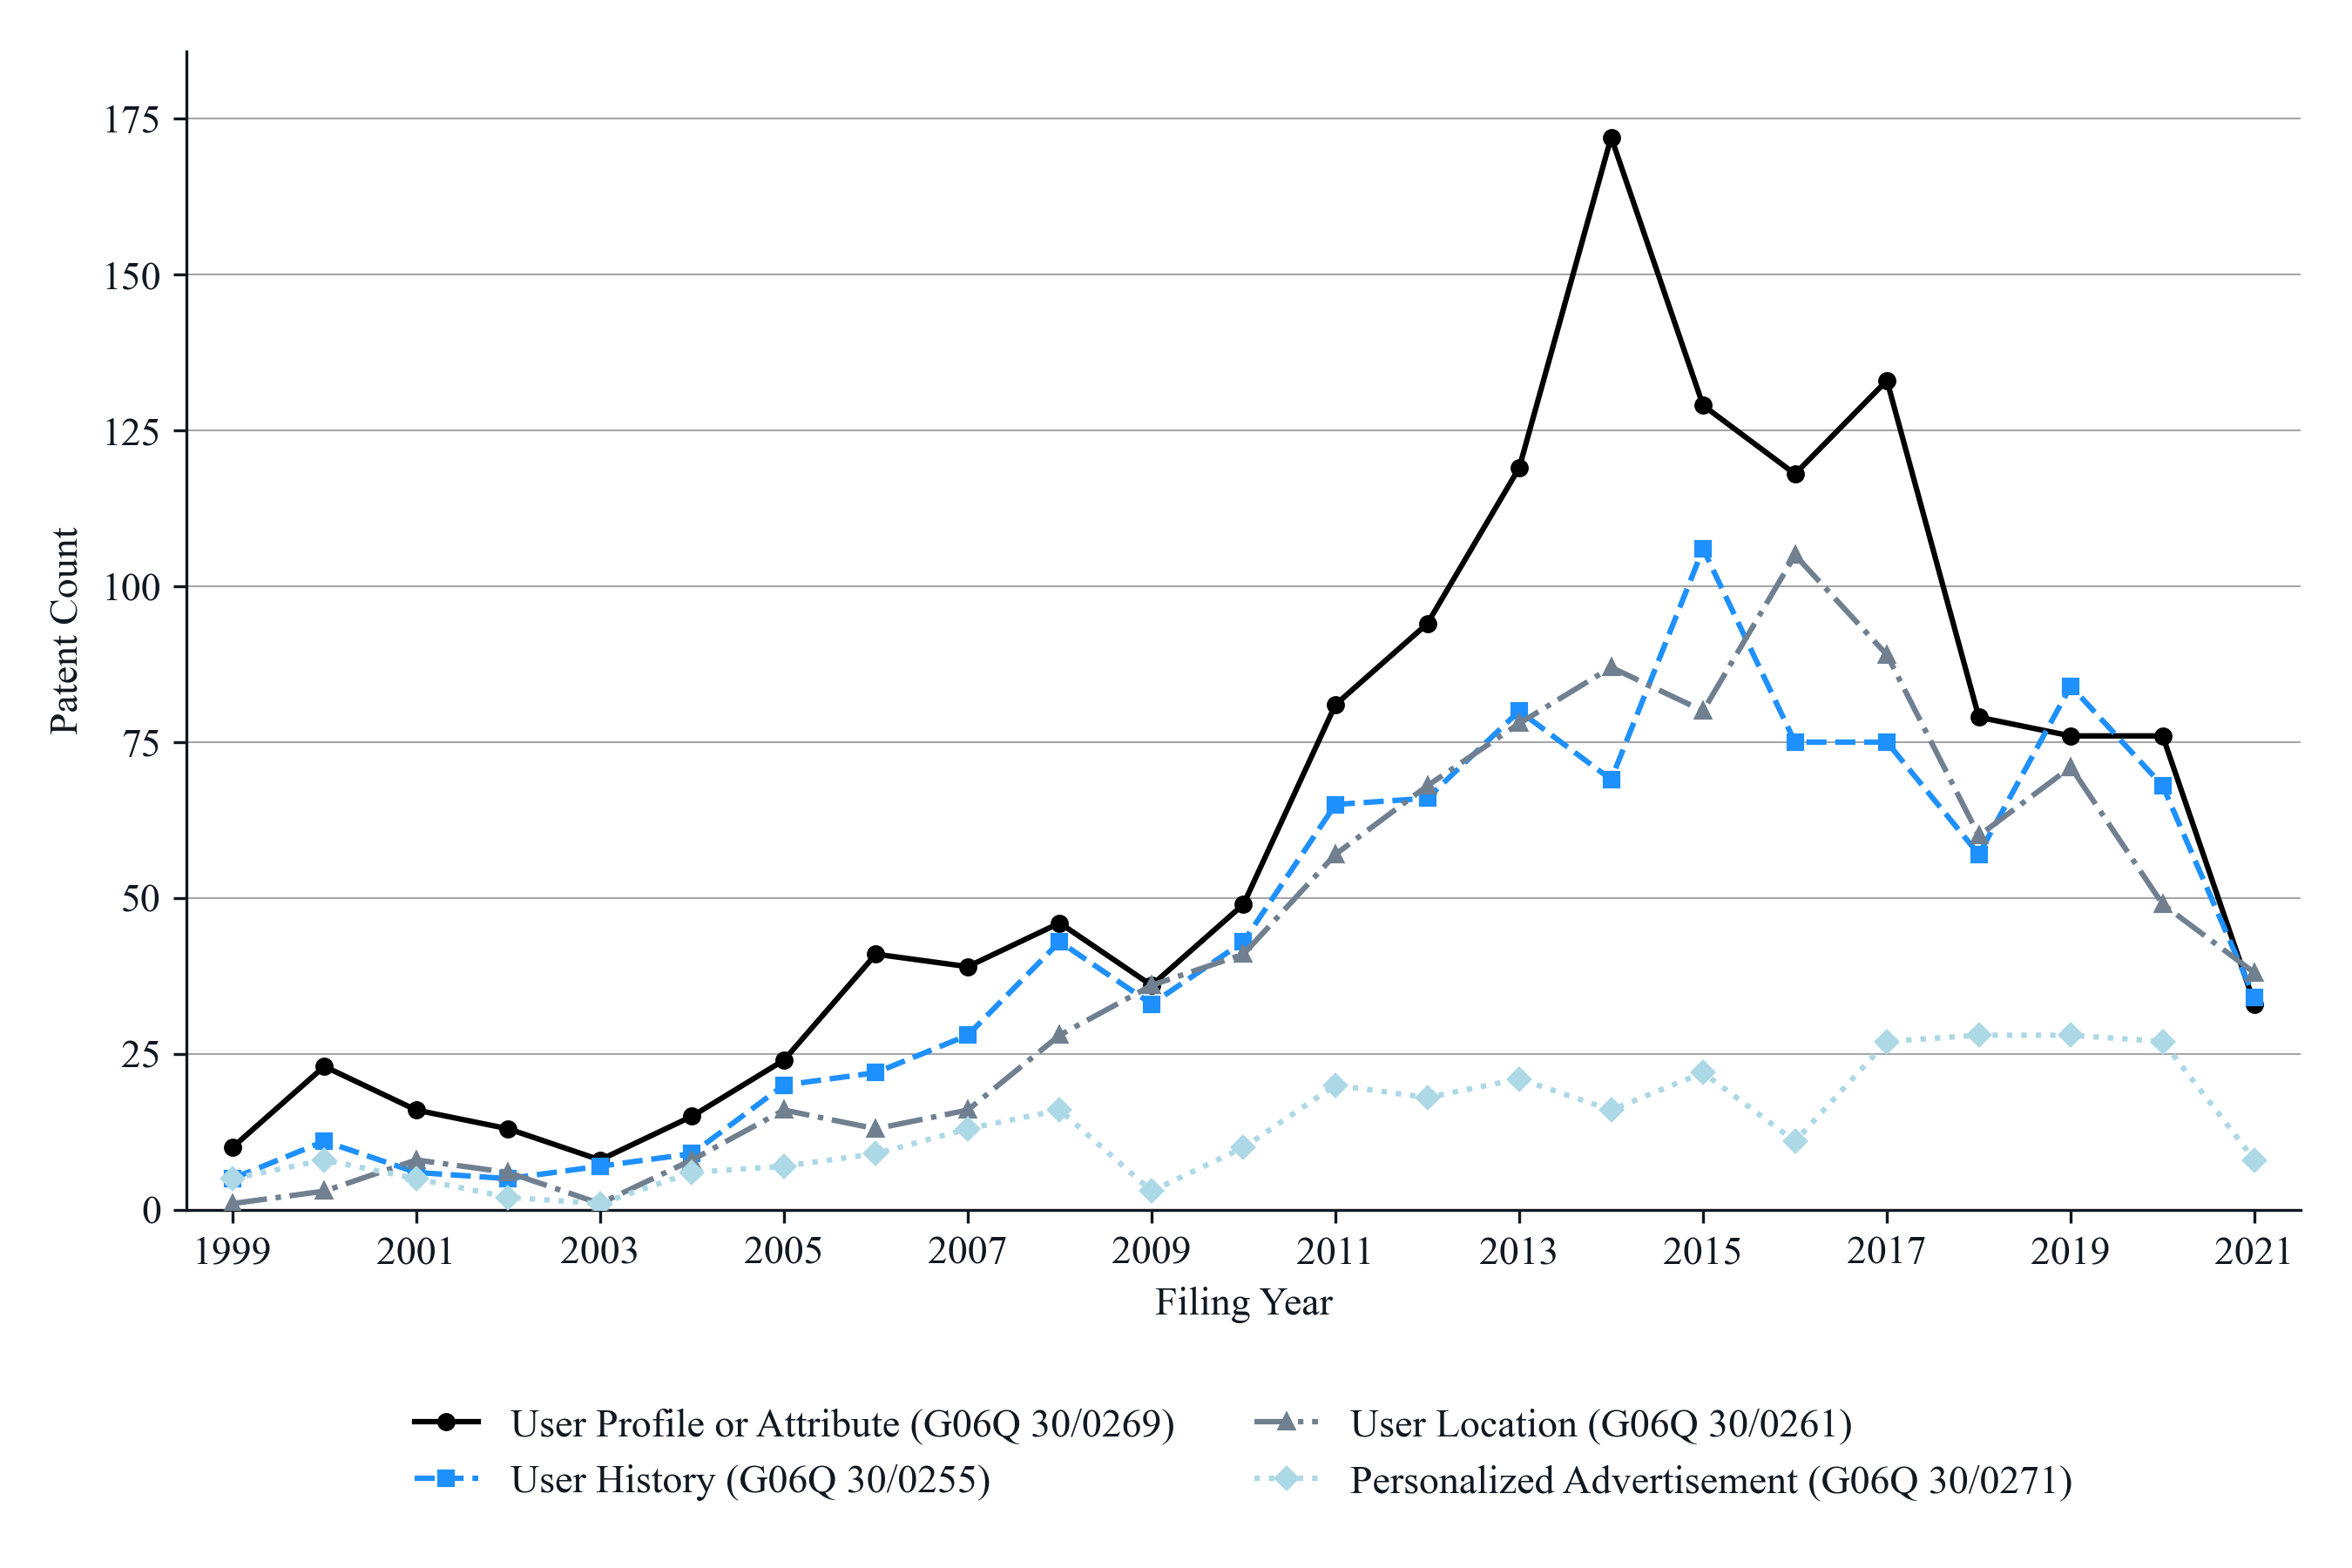

Data behind this chart, as committed beside it:
filing_year, G06Q30/0269, G06Q30/0255, G06Q30/0261, G06Q30/0271
1999, 10, 5, 1, 5
2000, 23, 11, 3, 8
2001, 16, 6, 8, 5
2002, 13, 5, 6, 2
2003, 8, 7, 1, 1
2004, 15, 9, 8, 6
2005, 24, 20, 16, 7
2006, 41, 22, 13, 9
2007, 39, 28, 16, 13
2008, 46, 43, 28, 16
2009, 36, 33, 36, 3
2010, 49, 43, 41, 10
2011, 81, 65, 57, 20
2012, 94, 66, 68, 18
2013, 119, 80, 78, 21
2014, 172, 69, 87, 16
2015, 129, 106, 80, 22
2016, 118, 75, 105, 11
2017, 133, 75, 89, 27
2018, 79, 57, 60, 28
2019, 76, 84, 71, 28
2020, 76, 68, 49, 27
2021, 33, 34, 38, 8
